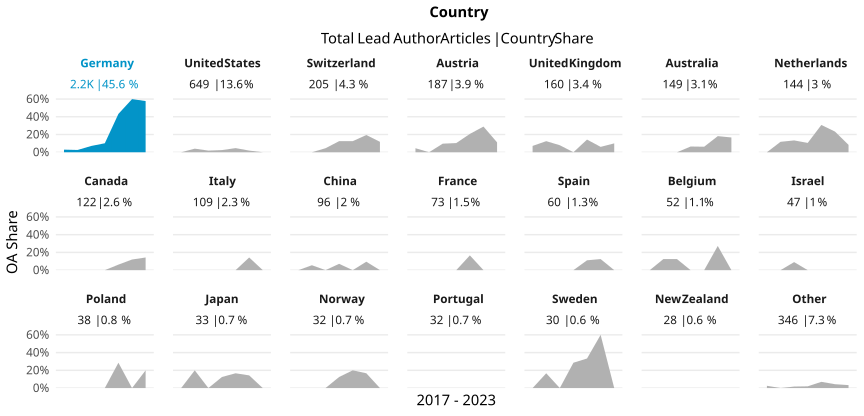

The data file committed next to this chart (first rows):
country_name_fct, cr_year, articles, cc_total, prop
Germany, '17, 273, 8, 0.0293
Germany, '18, 310, 8, 0.02581
Germany, '19, 339, 24, 0.0708
Germany, '20, 336, 34, 0.1012
Germany, '21, 354, 153, 0.4322
Germany, '22, 389, 233, 0.599
Germany, '23, 175, 101, 0.5771
United States, '17, 82, 0, 0
United States, '18, 74, 3, 0.04054
United States, '19, 108, 2, 0.01852
United States, '20, 123, 3, 0.02439
United States, '21, 107, 5, 0.04673
United States, '22, 107, 2, 0.01869
United States, '23, 48, 0, 0
Switzerland, '17, 30, 0, 0
Switzerland, '18, 28, 0, 0
Switzerland, '19, 22, 1, 0.04545
Switzerland, '20, 40, 5, 0.125
Switzerland, '21, 32, 4, 0.125
Switzerland, '22, 36, 7, 0.1944
Switzerland, '23, 17, 2, 0.1176
Austria, '17, 22, 1, 0.04545
Austria, '18, 20, 0, 0
Austria, '19, 31, 3, 0.09677
Austria, '20, 29, 3, 0.1034
Austria, '21, 29, 6, 0.2069
Austria, '22, 38, 11, 0.2895
Austria, '23, 18, 2, 0.1111
United Kingdom, '17, 14, 1, 0.07143
United Kingdom, '18, 16, 2, 0.125
United Kingdom, '19, 38, 3, 0.07895
United Kingdom, '20, 14, 0, 0
United Kingdom, '21, 35, 5, 0.1429
United Kingdom, '22, 33, 2, 0.06061
United Kingdom, '23, 10, 1, 0.1
Australia, '17, 24, 0, 0
Australia, '18, 19, 0, 0
Australia, '19, 20, 0, 0
Australia, '20, 31, 2, 0.06452
Australia, '21, 16, 1, 0.0625
Australia, '22, 33, 6, 0.1818
Australia, '23, 6, 1, 0.1667
Netherlands, '17, 19, 0, 0
Netherlands, '18, 17, 2, 0.1176
Netherlands, '19, 15, 2, 0.1333
Netherlands, '20, 38, 4, 0.1053
Netherlands, '21, 13, 4, 0.3077
Netherlands, '22, 30, 7, 0.2333
Netherlands, '23, 12, 1, 0.08333
Canada, '17, 13, 0, 0
Canada, '18, 18, 0, 0
Canada, '19, 16, 0, 0
Canada, '20, 20, 0, 0
Canada, '21, 16, 1, 0.0625
Canada, '22, 25, 3, 0.12
Canada, '23, 14, 2, 0.1429
Italy, '17, 14, 0, 0
Italy, '18, 21, 0, 0
Italy, '19, 17, 0, 0
Italy, '20, 17, 0, 0
... 87 more rows
